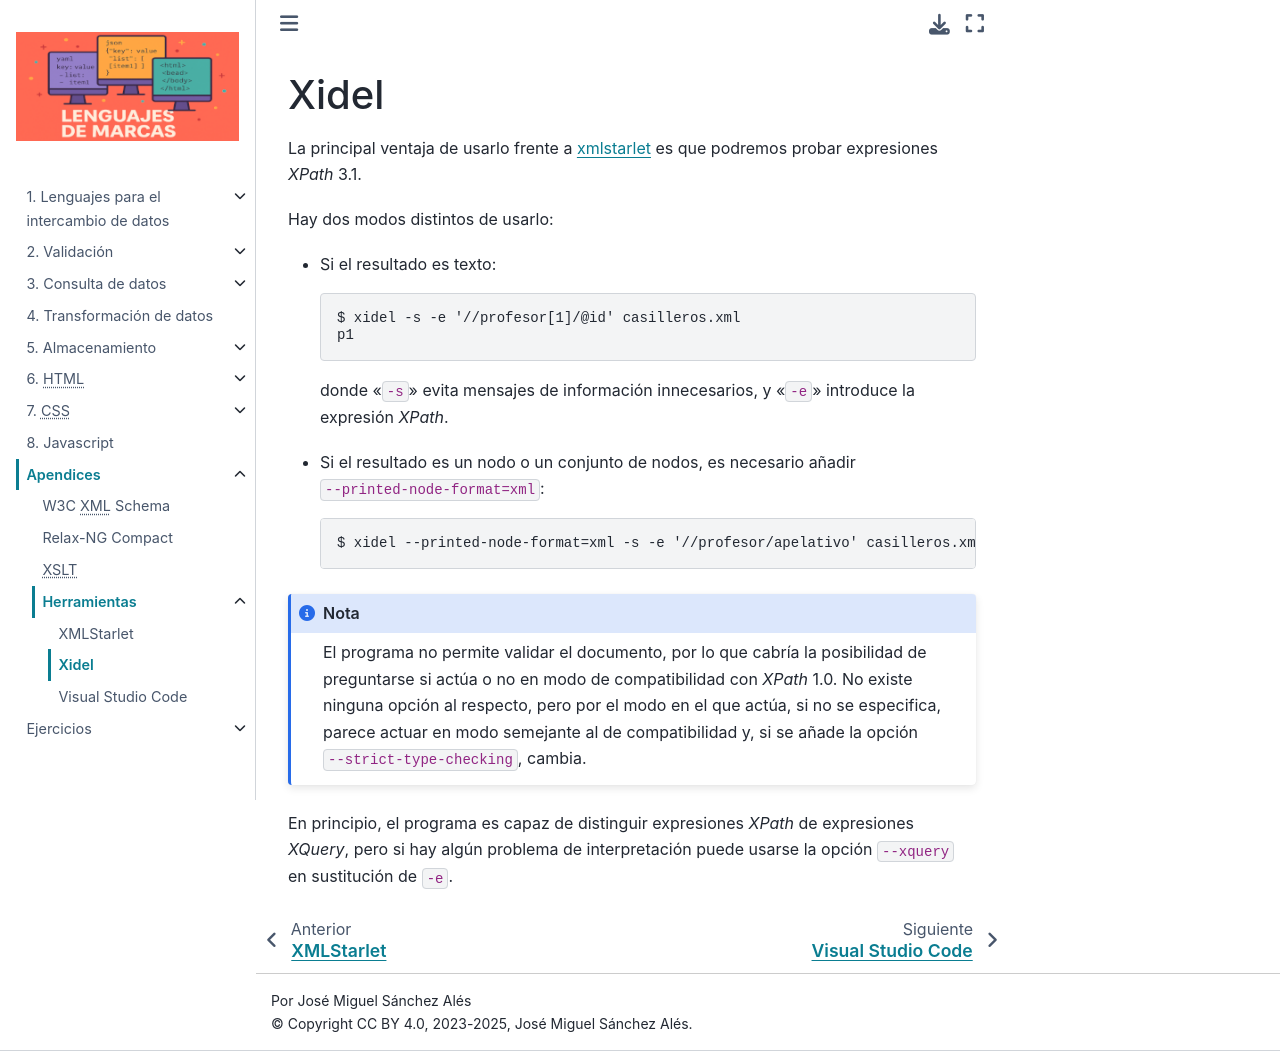

repository: sio2sio2/LM · page: 98.apendices/99.tools/05-xidel.html · generator: sphinx

.. _xidel:

Xidel
=====
La principal ventaja de usarlo frente a :ref:`xmlstarlet <xmlstarlet>` es que
podremos probar expresiones *XPath* 3.1.

Hay dos modos distintos de usarlo:

* Si el resultado es texto:

  .. code-block:: console

     $ xidel -s -e '//profesor[1]/@id' casilleros.xml
     p1

  donde "``-s``" evita mensajes de información innecesarios, y "``-e``" introduce
  la expresión *XPath*.

* Si el resultado es un nodo o un conjunto de nodos, es necesario añadir
  ``--printed-node-format=xml``:

  .. code-block:: console

     $ xidel --printed-node-format=xml -s -e '//profesor/apelativo' casilleros.xml

.. note:: El programa no permite validar el documento, por lo que cabría la
   posibilidad de preguntarse si actúa o no en modo de compatibilidad con
   *XPath* 1.0. No existe ninguna opción al respecto, pero  por el modo en el
   que actúa, si no se especifica, parece actuar en modo semejante al de
   compatibilidad y, si se añade la opción ``--strict-type-checking``, cambia.

En principio, el programa es capaz de distinguir expresiones *XPath* de
expresiones *XQuery*, pero si hay algún problema de interpretación puede usarse
la opción ``--xquery`` en sustitución de ``-e``.
